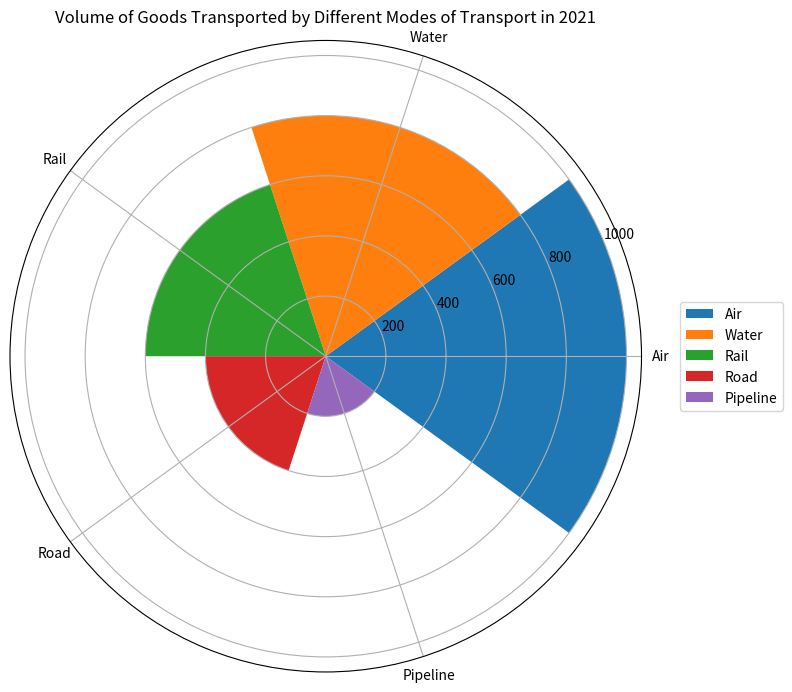

This figure's Python source: (Note: this script raises an exception after producing the figure.)

import matplotlib.pyplot as plt
import numpy as np

data_labels = ["Air", "Water", "Rail", "Road", "Pipeline"]
data = [1000, 800, 600, 400, 200]
line_labels = ["Mode of Transport", "Volume"]

fig = plt.figure(figsize=(8, 8))
ax = fig.add_subplot(111, projection="polar")

num_categories = len(data_labels)
sector_angle = (2 * np.pi) / num_categories

for i in range(num_categories):
    ax.bar(sector_angle * i, data[i], width=sector_angle, label=data_labels[i])

ax.legend(bbox_to_anchor=(1.05, 0.5), loc="center left")

ax.set_xticks(np.linspace(0, 2 * np.pi, num_categories, endpoint=False))
ax.set_xticklabels(data_labels, rotation=45)
ax.set_title("Volume of Goods Transported by Different Modes of Transport in 2021")

plt.tight_layout()
plt.savefig('/cpfs01/user/yanxiangchao/code0/gpt_chart/structchart_simulation/simulated_data_corner_cases/rose/png/20231227-075144_22.png')
plt.clf()
